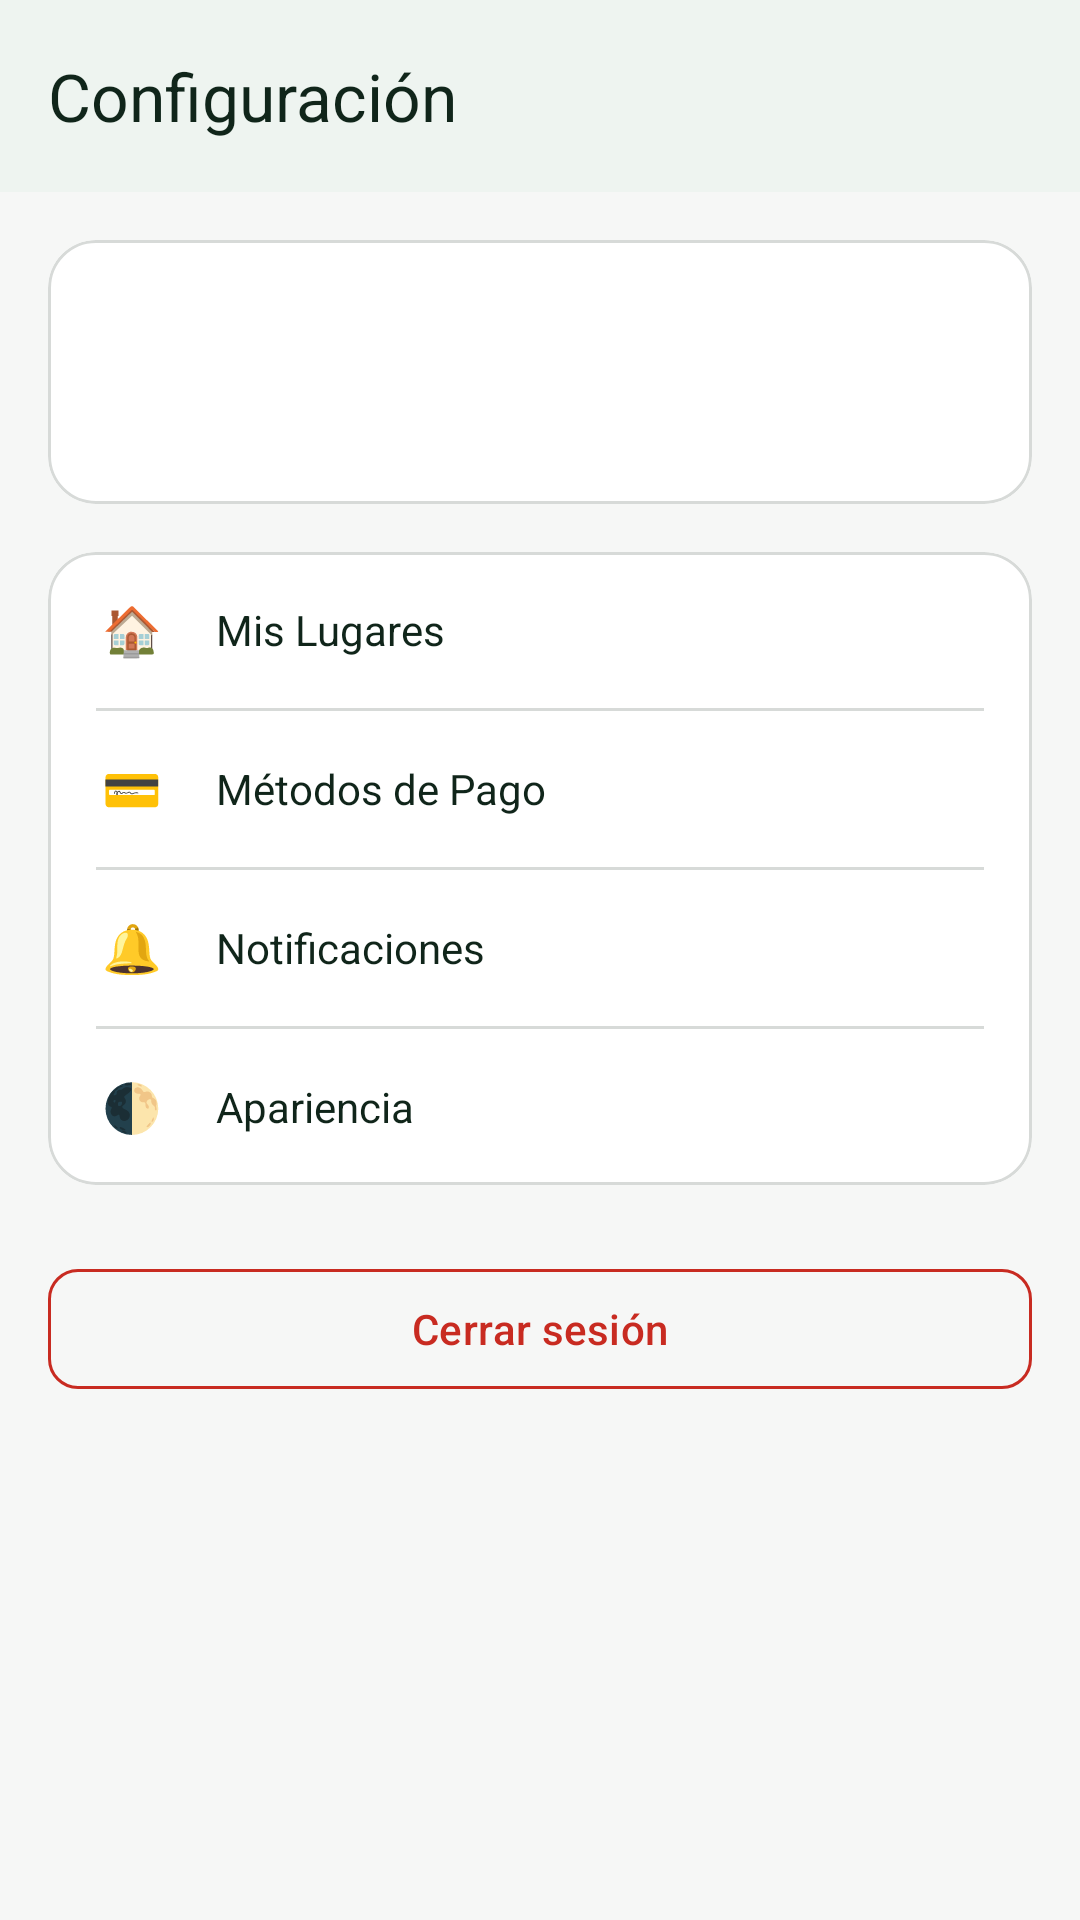

Layout XML and referenced resources for this Android screen:
<!-- AndroidManifest.xml: application theme Theme.Drivo -->
<!-- res/layout/fragment_perfil.xml -->
<?xml version="1.0" encoding="utf-8"?>
<LinearLayout xmlns:android="http://schemas.android.com/apk/res/android"
    xmlns:app="http://schemas.android.com/apk/res-auto"
    xmlns:tools="http://schemas.android.com/tools"
    android:layout_width="match_parent"
    android:layout_height="match_parent"
    android:background="?android:attr/colorBackground"
    android:orientation="vertical">

    <com.google.android.material.appbar.MaterialToolbar
        android:id="@+id/toolbar"
        android:layout_width="match_parent"
        android:layout_height="?attr/actionBarSize"
        android:background="?attr/colorSurface"
        android:elevation="2dp"
        app:title="@string/perfil_title"
        app:titleTextColor="?attr/colorOnSurface" />

    <ScrollView
        android:layout_width="match_parent"
        android:layout_height="match_parent">

        <LinearLayout
            android:layout_width="match_parent"
            android:layout_height="wrap_content"
            android:orientation="vertical"
            android:padding="16dp">

            <com.google.android.material.card.MaterialCardView
                android:layout_width="match_parent"
                android:layout_height="wrap_content"
                app:cardCornerRadius="16dp"
                app:cardElevation="0dp"
                app:strokeColor="?attr/colorOutline"
                app:strokeWidth="1dp"
                app:cardBackgroundColor="?attr/colorSurface">

                <LinearLayout
                    android:layout_width="match_parent"
                    android:layout_height="wrap_content"
                    android:gravity="center_vertical"
                    android:orientation="horizontal"
                    android:padding="16dp">

                    <TextView
                        android:id="@+id/text_avatar"
                        android:layout_width="56dp"
                        android:layout_height="56dp"
                        android:layout_marginEnd="16dp"
                        android:background="@drawable/bg_dot"
                        android:backgroundTint="?attr/colorPrimaryContainer"
                        android:gravity="center"
                        android:textColor="?attr/colorOnPrimaryContainer"
                        android:textSize="18sp"
                        android:textStyle="bold"
                        tools:text="AL" />

                    <LinearLayout
                        android:layout_width="0dp"
                        android:layout_height="wrap_content"
                        android:layout_weight="1"
                        android:orientation="vertical">

                        <TextView
                            android:id="@+id/text_name"
                            android:layout_width="wrap_content"
                            android:layout_height="wrap_content"
                            android:textColor="?attr/colorOnSurface"
                            android:textSize="18sp"
                            android:textStyle="bold"
                            tools:text="Alfonso" />

                        <TextView
                            android:id="@+id/text_rating"
                            android:layout_width="wrap_content"
                            android:layout_height="wrap_content"
                            android:layout_marginTop="2dp"
                            android:textColor="?attr/colorOnSurfaceVariant"
                            android:textSize="13sp"
                            tools:text="★4.9 · Pasajero" />
                    </LinearLayout>
                </LinearLayout>
            </com.google.android.material.card.MaterialCardView>

            <com.google.android.material.card.MaterialCardView
                android:layout_width="match_parent"
                android:layout_height="wrap_content"
                android:layout_marginTop="16dp"
                app:cardCornerRadius="16dp"
                app:cardElevation="0dp"
                app:strokeColor="?attr/colorOutline"
                app:strokeWidth="1dp"
                app:cardBackgroundColor="?attr/colorSurface">

                <LinearLayout
                    android:layout_width="match_parent"
                    android:layout_height="wrap_content"
                    android:orientation="vertical"
                    android:paddingStart="16dp"
                    android:paddingEnd="16dp">

                    <LinearLayout
                        android:id="@+id/row_addresses"
                        android:layout_width="match_parent"
                        android:layout_height="wrap_content"
                        android:background="?attr/selectableItemBackground"
                        android:clickable="true"
                        android:focusable="true"
                        android:gravity="center_vertical"
                        android:orientation="horizontal"
                        android:paddingTop="14dp"
                        android:paddingBottom="14dp">

                        <TextView
                            android:layout_width="24dp"
                            android:layout_height="24dp"
                            android:layout_marginEnd="16dp"
                            android:gravity="center"
                            android:text="🏠"
                            android:textSize="16sp" />

                        <TextView
                            android:layout_width="0dp"
                            android:layout_height="wrap_content"
                            android:layout_weight="1"
                            android:text="@string/perfil_addresses"
                            android:textColor="?attr/colorOnSurface"
                            android:textSize="14sp" />
                    </LinearLayout>

                    <View
                        android:layout_width="match_parent"
                        android:layout_height="1dp"
                        android:background="?attr/colorOutline" />

                    <LinearLayout
                        android:id="@+id/row_payment_methods"
                        android:layout_width="match_parent"
                        android:layout_height="wrap_content"
                        android:background="?attr/selectableItemBackground"
                        android:clickable="true"
                        android:focusable="true"
                        android:gravity="center_vertical"
                        android:orientation="horizontal"
                        android:paddingTop="14dp"
                        android:paddingBottom="14dp">

                        <TextView
                            android:layout_width="24dp"
                            android:layout_height="24dp"
                            android:layout_marginEnd="16dp"
                            android:gravity="center"
                            android:text="💳"
                            android:textSize="16sp" />

                        <TextView
                            android:layout_width="0dp"
                            android:layout_height="wrap_content"
                            android:layout_weight="1"
                            android:text="@string/perfil_payment_methods"
                            android:textColor="?attr/colorOnSurface"
                            android:textSize="14sp" />
                    </LinearLayout>

                    <View
                        android:layout_width="match_parent"
                        android:layout_height="1dp"
                        android:background="?attr/colorOutline" />

                    <LinearLayout
                        android:id="@+id/row_notifications"
                        android:layout_width="match_parent"
                        android:layout_height="wrap_content"
                        android:background="?attr/selectableItemBackground"
                        android:clickable="true"
                        android:focusable="true"
                        android:gravity="center_vertical"
                        android:orientation="horizontal"
                        android:paddingTop="14dp"
                        android:paddingBottom="14dp">

                        <TextView
                            android:layout_width="24dp"
                            android:layout_height="24dp"
                            android:layout_marginEnd="16dp"
                            android:gravity="center"
                            android:text="🔔"
                            android:textSize="16sp" />

                        <TextView
                            android:layout_width="0dp"
                            android:layout_height="wrap_content"
                            android:layout_weight="1"
                            android:text="@string/perfil_notifications"
                            android:textColor="?attr/colorOnSurface"
                            android:textSize="14sp" />
                    </LinearLayout>

                    <View
                        android:layout_width="match_parent"
                        android:layout_height="1dp"
                        android:background="?attr/colorOutline" />

                    <LinearLayout
                        android:id="@+id/row_appearance"
                        android:layout_width="match_parent"
                        android:layout_height="wrap_content"
                        android:background="?attr/selectableItemBackground"
                        android:clickable="true"
                        android:focusable="true"
                        android:gravity="center_vertical"
                        android:orientation="horizontal"
                        android:paddingTop="14dp"
                        android:paddingBottom="14dp">

                        <TextView
                            android:layout_width="24dp"
                            android:layout_height="24dp"
                            android:layout_marginEnd="16dp"
                            android:gravity="center"
                            android:text="🌓"
                            android:textSize="16sp" />

                        <TextView
                            android:layout_width="0dp"
                            android:layout_height="wrap_content"
                            android:layout_weight="1"
                            android:text="@string/perfil_appearance"
                            android:textColor="?attr/colorOnSurface"
                            android:textSize="14sp" />
                    </LinearLayout>
                </LinearLayout>
            </com.google.android.material.card.MaterialCardView>

            <com.google.android.material.button.MaterialButton
                android:id="@+id/btn_logout"
                style="@style/Widget.Material3.Button.OutlinedButton"
                android:layout_width="match_parent"
                android:layout_height="wrap_content"
                android:layout_marginTop="24dp"
                android:text="@string/perfil_logout"
                android:textAllCaps="false"
                android:textColor="@color/drivo_error"
                app:cornerRadius="10dp"
                app:strokeColor="@color/drivo_error" />
        </LinearLayout>
    </ScrollView>
</LinearLayout>
<!-- resources referenced by this layout -->
<resources>
  <color name="drivo_error">#C82B21</color>
  <string name="perfil_addresses">Mis Lugares</string>
  <string name="perfil_appearance">Apariencia</string>
  <string name="perfil_logout">Cerrar sesión</string>
  <string name="perfil_notifications">Notificaciones</string>
  <string name="perfil_payment_methods">Métodos de Pago</string>
  <string name="perfil_title">Configuración</string>
  <style name="Theme.Drivo" parent="Theme.Material3.DayNight.NoActionBar">
          <item name="colorPrimary">@color/drivo_primary</item>
          <item name="colorOnPrimary">@color/drivo_on_primary</item>
          <item name="colorPrimaryContainer">@color/drivo_primary_container</item>
          <item name="colorOnPrimaryContainer">@color/drivo_on_primary_container</item>
  
          <item name="colorSecondary">@color/drivo_secondary</item>
          <item name="colorOnSecondary">@color/drivo_on_secondary</item>
          <item name="colorSecondaryContainer">@color/drivo_secondary_container</item>
          <item name="colorOnSecondaryContainer">@color/drivo_on_secondary_container</item>
  
          <item name="android:colorBackground">@color/drivo_background</item>
          <item name="colorOnBackground">@color/drivo_on_background</item>
          <item name="colorSurface">@color/drivo_surface</item>
          <item name="colorOnSurface">@color/drivo_on_surface</item>
          <item name="colorSurfaceVariant">@color/drivo_surface_variant</item>
          <item name="colorOnSurfaceVariant">@color/drivo_on_surface_variant</item>
          <item name="colorOutline">@color/drivo_outline</item>
          <item name="colorOutlineVariant">@color/drivo_outline_variant</item>
  
          <item name="colorError">@color/drivo_error</item>
          <item name="colorOnError">@color/drivo_on_error</item>
      </style>
  <color name="drivo_primary">#107038</color>
  <color name="drivo_on_primary">#FFFFFF</color>
  <color name="drivo_primary_container">#DFF0E2</color>
  <color name="drivo_on_primary_container">#0B3C20</color>
  <color name="drivo_secondary">#FFC21A</color>
  <color name="drivo_on_secondary">#10251A</color>
  <color name="drivo_secondary_container">#FFF5DF</color>
  <color name="drivo_on_secondary_container">#614502</color>
  <color name="drivo_background">#F6F7F6</color>
  <color name="drivo_on_background">#10251A</color>
  <color name="drivo_surface">#FFFFFF</color>
  <color name="drivo_on_surface">#10251A</color>
  <color name="drivo_surface_variant">#EBECEB</color>
  <color name="drivo_on_surface_variant">#4C5B52</color>
  <color name="drivo_outline">#D7DAD8</color>
  <color name="drivo_outline_variant">#D7DAD8</color>
  <color name="drivo_on_error">#FFFFFF</color>
</resources>
